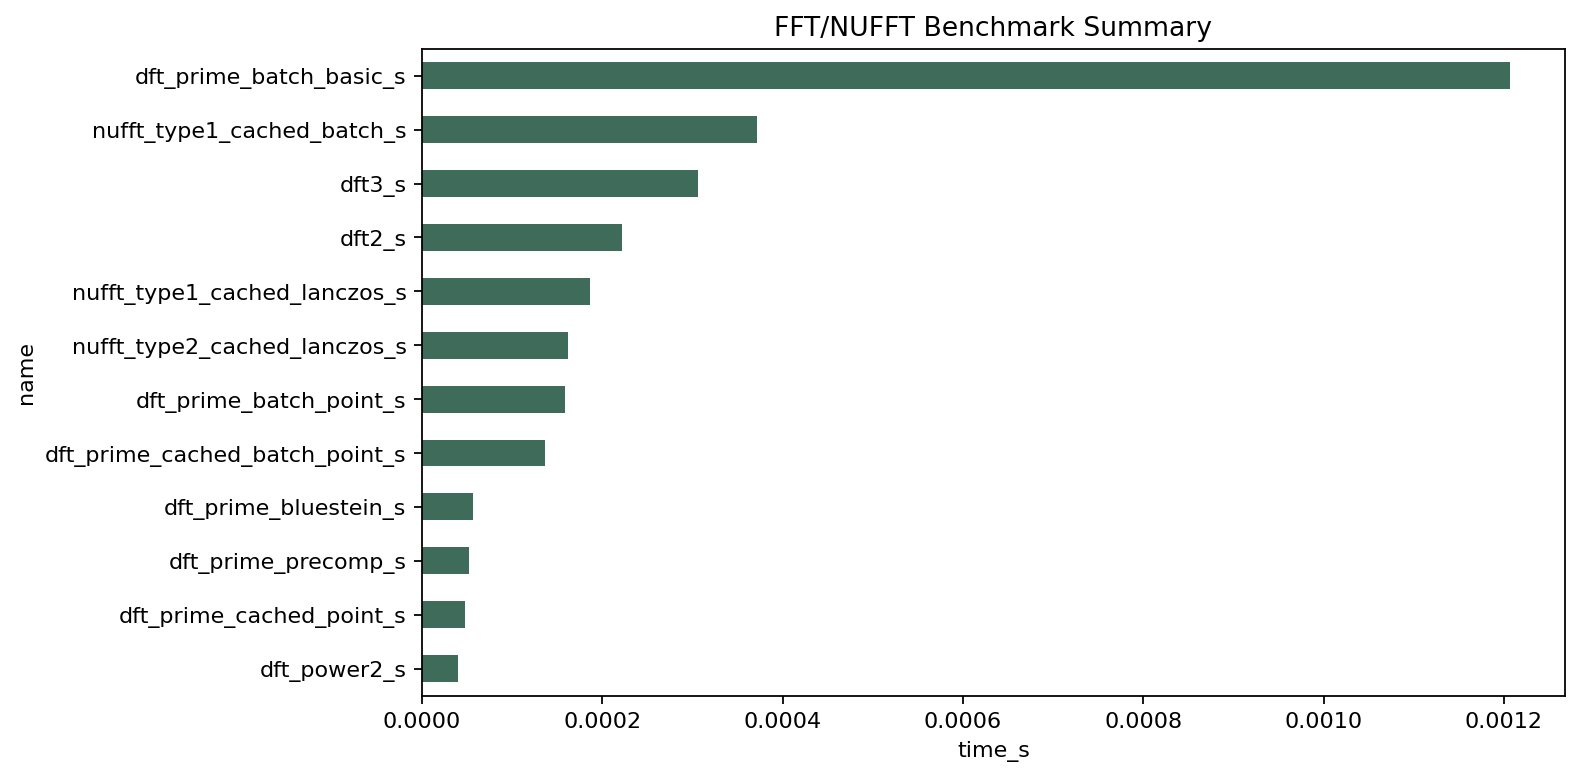

The data file committed next to this chart (first rows):
name, time_s
dft_power2_s, 4e-05
dft_prime_bluestein_s, 5.6e-05
dft_prime_precomp_s, 5.2e-05
dft_prime_cached_point_s, 4.8e-05
dft_prime_cached_basic_s, 0.002078
dft_prime_batch_point_s, 0.000159
dft_prime_cached_batch_point_s, 0.000136
dft_prime_batch_basic_s, 0.001207
dft_prime_cached_batch_basic_s, 0.001227
dft2_s, 0.000222
dft3_s, 0.000306
acb_dft_prime_point_s, 0.001782
nufft_type1_direct_s, 0.001474
nufft_type1_lanczos_s, 0.003714
nufft_type2_lanczos_s, 0.005062
nufft_type1_cached_lanczos_s, 0.000186
nufft_type2_cached_lanczos_s, 0.000162
nufft_type1_cached_batch_s, 0.000372
nufft_type1_2d_lanczos_s, 0.007394
nufft_type2_2d_lanczos_s, 0.004529
nufft_type1_3d_lanczos_s, 0.01142
nufft_type2_3d_lanczos_s, 0.007231
